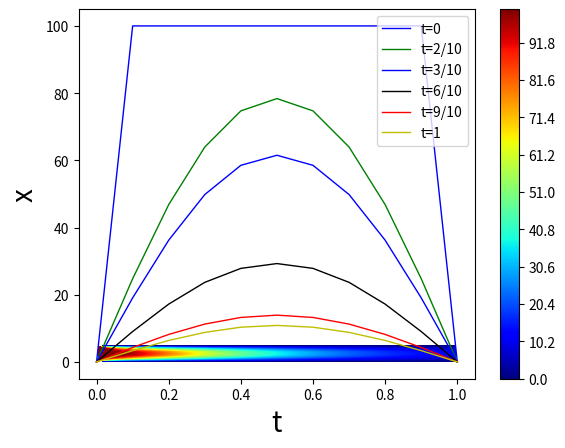

The matplotlib source for this figure:
import numpy as np
import matplotlib.pyplot as plt

h = 0.1 #空间步长
N = 10 #空间步数
k = 0.01 #时间步长
M = 100 #时间的步数
s = 1 / 4 * k/(h**2) #lambda*tau/h^2
U = np.zeros([N+1,M+1]) #建立二维空数组
Space = np.arange(0,(N+1)*h,h) #建立空间等差数列，从0到1，公差是h

#边界条件
for k in np.arange(0,M+1):
    U[0,k] = 0.0
    U[N,k] = 0.0

#初始条件
for i in np.arange(0,N + 1):
    U[i,0]= 100
print(U.shape)
# print(np.arange(0, N + 1))
#递推关系
for k in np.arange(0,M):
    for i in np.arange(1,N):
        U[i,k+1]=s*U[i+1,k]+(1-2*s)*U[i,k]+s*U[i-1,k]

#不同时刻的温度随空间坐标的变化
plt.plot(Space,U[:,1], 'b-', label='t=0',linewidth=1.0)
plt.plot(Space,U[:,20], 'g-', label='t=2/10',linewidth=1.0)
plt.plot(Space,U[:,30], 'b-', label='t=3/10',linewidth=1.0)
plt.plot(Space,U[:,60], 'k-', label='t=6/10',linewidth=1.0)
plt.plot(Space,U[:,90], 'r-', label='t=9/10',linewidth=1.0)
plt.plot(Space,U[:,100], 'y-', label='t=1',linewidth=1.0)
plt.ylabel('u(x,t)', fontsize=20)
plt.xlabel('x', fontsize=20)
# plt.xlim(0,1)
# plt.ylim(0,120)
plt.legend(loc='upper right')
plt.show()

#温度等高线随时空坐标的变化，温度越高，颜色越偏红
extent = [0,1,0,5]#时间和空间的取值范围
levels = np.arange(0,101.1,0.1)#温度等高线的变化范围0-10，变化间隔为0.1
plt.contourf(U,levels, origin='lower', extent = extent,cmap="jet")
plt.colorbar()
plt.ylabel('x', fontsize=20)
plt.xlabel('t', fontsize=20)
plt.show()